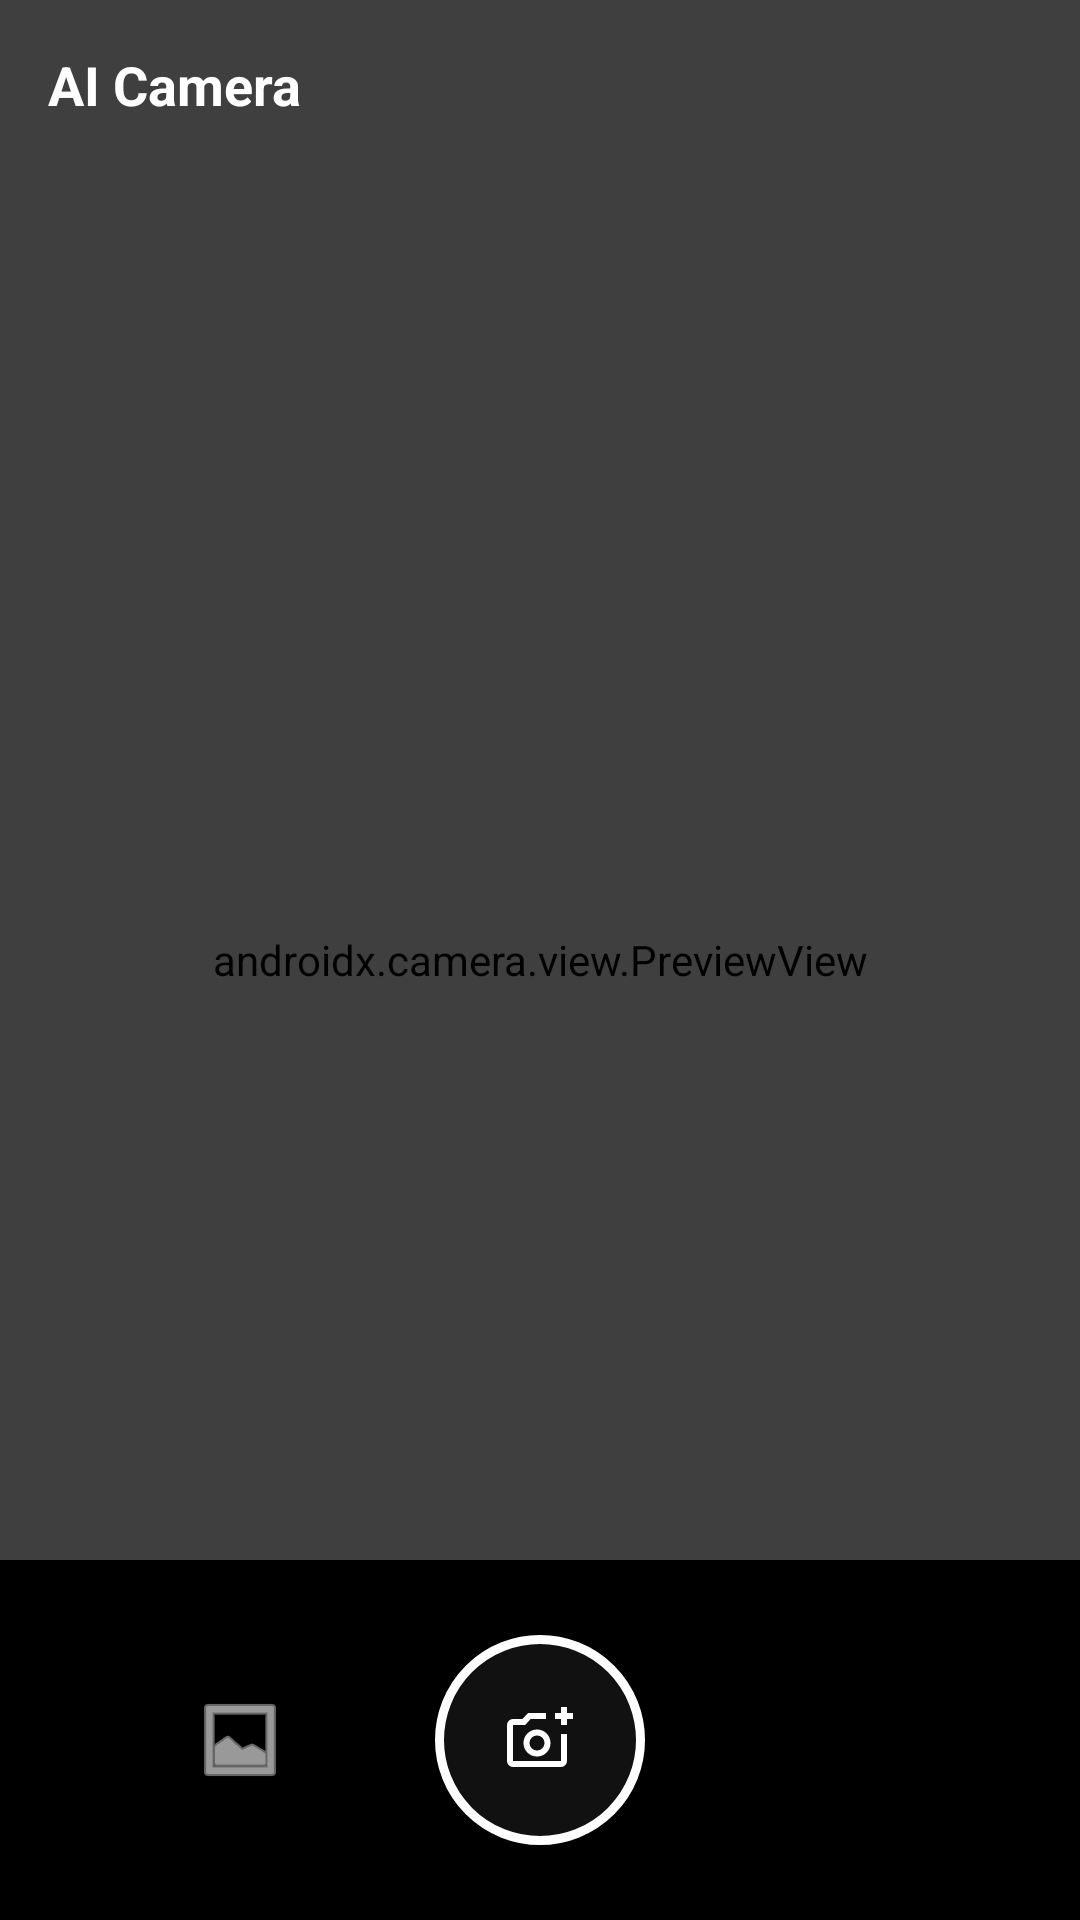

This screen was rendered from an Android layout file. Write that file and the resources it references.
<!-- AndroidManifest.xml: application theme Theme.NutriAI -->
<!-- res/layout/activity_scaning_food.xml -->
<?xml version="1.0" encoding="utf-8"?>
<RelativeLayout xmlns:android="http://schemas.android.com/apk/res/android"
    xmlns:app="http://schemas.android.com/apk/res-auto"
    xmlns:tools="http://schemas.android.com/tools"
    android:id="@+id/ai_camera_root"
    android:layout_width="match_parent"
    android:layout_height="match_parent"
    android:background="#000"
    tools:context=".ScaningFoodActivity">

    
    <androidx.camera.view.PreviewView
        android:id="@+id/camera_preview"
        android:layout_width="match_parent"
        android:layout_height="match_parent" />

    
    <View
        android:id="@+id/overlay_dark"
        android:layout_width="match_parent"
        android:layout_height="match_parent"
        android:background="#80000000" />

    

    
    <ImageButton
        android:id="@+id/btn_close"
        android:layout_width="40dp"
        android:layout_height="40dp"
        android:layout_alignParentEnd="true"
        android:layout_margin="16dp"
        android:background="@android:color/transparent"
        android:src="@drawable/ic_close"
        app:tint="@android:color/white" />

    
    <TextView
        android:id="@+id/tv_title"
        android:layout_width="wrap_content"
        android:layout_height="wrap_content"
        android:layout_alignParentStart="true"
        android:layout_marginStart="16dp"
        android:layout_marginTop="16dp"
        android:text="AI Camera"
        android:textColor="@android:color/white"
        android:textSize="18sp"
        android:textStyle="bold" />

    
    <RelativeLayout
        android:id="@+id/bottom_panel"
        android:layout_width="match_parent"
        android:layout_height="120dp"
        android:layout_alignParentBottom="true"
        android:background="#000000"
        android:padding="20dp">

        
        <ImageButton
            android:id="@+id/btn_capture"
            android:layout_width="70dp"
            android:layout_height="70dp"
            android:layout_centerInParent="true"
            android:background="@drawable/capture_button_bg"
            android:src="@drawable/ic_camera"
            app:tint="@android:color/white" />

        
        <ImageButton
            android:id="@+id/btn_gallery"
            android:layout_width="50dp"
            android:layout_height="50dp"
            android:layout_toStartOf="@id/btn_capture"
            android:layout_centerVertical="true"
            android:layout_marginEnd="40dp"
            android:background="?attr/selectableItemBackgroundBorderless"
            android:src="@android:drawable/ic_menu_gallery"
            app:tint="@android:color/white" />

    </RelativeLayout>

    
    <RelativeLayout
        android:id="@+id/preview_layout"
        android:layout_width="match_parent"
        android:layout_height="match_parent"
        android:background="#000000"
        android:clickable="true"
        android:focusable="true"
        android:visibility="gone">

        <ImageView
            android:id="@+id/iv_captured_preview"
            android:layout_width="match_parent"
            android:layout_height="match_parent"
            android:layout_above="@+id/preview_buttons_container"
            android:scaleType="fitCenter" />

        <LinearLayout
            android:id="@+id/preview_buttons_container"
            android:layout_width="match_parent"
            android:layout_height="wrap_content"
            android:layout_alignParentBottom="true"
            android:background="#80000000"
            android:orientation="horizontal"
            android:padding="24dp"
            android:weightSum="2">

            <Button
                android:id="@+id/btn_retake"
                android:layout_width="0dp"
                android:layout_height="wrap_content"
                android:layout_marginEnd="8dp"
                android:layout_weight="1"
                android:backgroundTint="#FF5722"
                android:text="Chụp lại"
                android:textColor="#FFFFFF" />

            <Button
                android:id="@+id/btn_analyze"
                android:layout_width="0dp"
                android:layout_height="wrap_content"
                android:layout_marginStart="8dp"
                android:layout_weight="1"
                android:backgroundTint="#4CAF50"
                android:text="Phân tích"
                android:textColor="#FFFFFF" />
        </LinearLayout>
    </RelativeLayout>

</RelativeLayout>
<!-- resources referenced by this layout -->
<resources>
  <!-- drawable capture_button_bg (drawable) -->
  <shape xmlns:android="http://schemas.android.com/apk/res/android" android:shape="oval">
      <solid android:color="#111111"/>
      <stroke android:width="3dp" android:color="#FFFFFF"/>
  </shape>
  <!-- drawable ic_camera (drawable) -->
  <vector xmlns:android="http://schemas.android.com/apk/res/android" android:height="24dp" android:tint="#151313" android:viewportHeight="960" android:viewportWidth="960" android:width="24dp">
        
      <path android:fillColor="@android:color/white" android:pathData="M440,520L440,520L440,520L440,520L440,520L440,520Q440,520 440,520Q440,520 440,520L440,520Q440,520 440,520Q440,520 440,520L440,520Q440,520 440,520Q440,520 440,520L440,520L440,520ZM120,840Q87,840 63.5,816.5Q40,793 40,760L40,280Q40,247 63.5,223.5Q87,200 120,200L246,200L320,120L560,120L560,200L355,200L282,280L120,280Q120,280 120,280Q120,280 120,280L120,760Q120,760 120,760Q120,760 120,760L760,760Q760,760 760,760Q760,760 760,760L760,400L840,400L840,760Q840,793 816.5,816.5Q793,840 760,840L120,840ZM760,280L760,200L680,200L680,120L760,120L760,40L840,40L840,120L920,120L920,200L840,200L840,280L760,280ZM440,700Q515,700 567.5,647.5Q620,595 620,520Q620,445 567.5,392.5Q515,340 440,340Q365,340 312.5,392.5Q260,445 260,520Q260,595 312.5,647.5Q365,700 440,700ZM440,620Q398,620 369,591Q340,562 340,520Q340,478 369,449Q398,420 440,420Q482,420 511,449Q540,478 540,520Q540,562 511,591Q482,620 440,620Z"/>
      
  </vector>
  <style name="Theme.NutriAI" parent="Base.Theme.NutriAI" />
  <style name="Base.Theme.NutriAI" parent="Theme.Material3.DayNight.NoActionBar">
          
          
      </style>
</resources>
